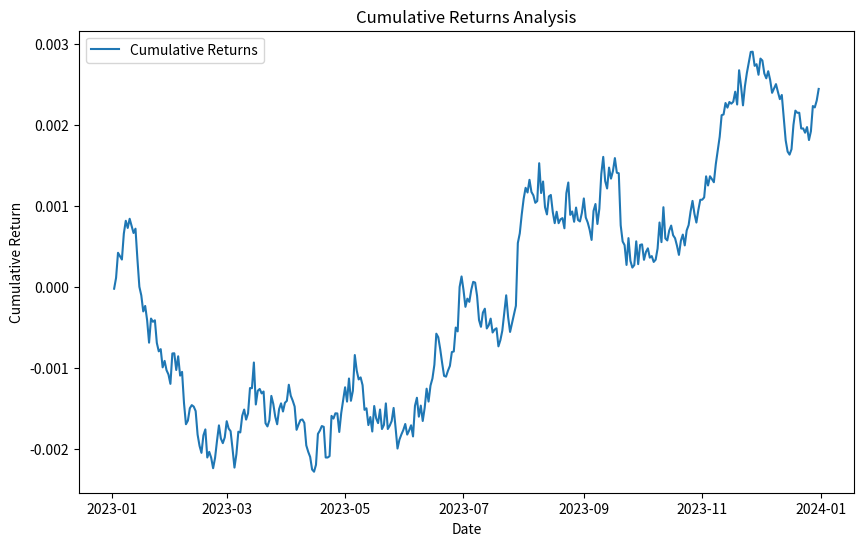

Write Python code to recreate this figure.
import numpy as np
import pandas as pd
import matplotlib.pyplot as plt
import scipy.stats as stats
from scipy.optimize import minimize

class QuantitativeAnalysis:
    def __init__(self, stock_data):
        """
        Initialize the quantitative analysis with stock price data
        
        :param stock_data: DataFrame with 'Date' and 'Close' price columns
        """
        self.stock_data = stock_data
        
    def calculate_returns(self):
        """
        Calculate daily and cumulative returns
        
        :return: DataFrame with return calculations
        """
        # Calculate daily returns
        self.stock_data['Daily_Return'] = self.stock_data['Close'].pct_change()
        
        # Calculate cumulative returns
        self.stock_data['Cumulative_Return'] = (1 + self.stock_data['Daily_Return']).cumprod() - 1
        
        return self.stock_data
    
    def risk_analysis(self):
        """
        Perform basic risk analysis
        
        :return: Dictionary of risk metrics
        """
        daily_returns = self.stock_data['Daily_Return'].dropna()
        
        return {
            'mean_return': daily_returns.mean(),
            'std_dev': daily_returns.std(),
            'sharpe_ratio': daily_returns.mean() / daily_returns.std() * np.sqrt(252),  # Annualized
            'max_drawdown': self.calculate_max_drawdown()
        }
    
    def calculate_max_drawdown(self):
        """
        Calculate maximum drawdown
        
        :return: Maximum drawdown percentage
        """
        cumulative_returns = (1 + self.stock_data['Daily_Return']).cumprod()
        peak = cumulative_returns.cummax()
        drawdown = (cumulative_returns - peak) / peak
        return drawdown.min()
    
    def visualize_returns(self):
        """
        Create visualization of cumulative returns
        """
        plt.figure(figsize=(10, 6))
        plt.plot(self.stock_data['Date'], self.stock_data['Cumulative_Return'], label='Cumulative Returns')
        plt.title('Cumulative Returns Analysis')
        plt.xlabel('Date')
        plt.ylabel('Cumulative Return')
        plt.legend()
        plt.show()
    
    @staticmethod
    def monte_carlo_simulation(initial_price, days, mu, sigma, num_simulations=1000):
        """
        Perform Monte Carlo simulation for price predictions
        
        :param initial_price: Starting stock price
        :param days: Number of days to simulate
        :param mu: Mean return
        :param sigma: Standard deviation of returns
        :param num_simulations: Number of simulation runs
        :return: Numpy array of simulated price paths
        """
        # Generate random walks
        random_returns = np.random.normal(
            loc=mu/days, 
            scale=sigma/np.sqrt(days), 
            size=(num_simulations, days)
        )
        
        # Simulate price paths
        price_paths = initial_price * np.exp(np.cumsum(random_returns, axis=1))
        
        return price_paths

# Example usage
def main():
    # Generate sample stock data
    np.random.seed(42)
    dates = pd.date_range(start='2023-01-01', end='2023-12-31', freq='D')
    prices = np.cumsum(np.random.normal(0.0005, 0.02, len(dates))) + 100
    stock_data = pd.DataFrame({
        'Date': dates,
        'Close': prices
    })
    
    # Create analysis instance
    quant_analysis = QuantitativeAnalysis(stock_data)
    
    # Calculate returns
    returns_data = quant_analysis.calculate_returns()
    
    # Perform risk analysis
    risk_metrics = quant_analysis.risk_analysis()
    print("Risk Metrics:", risk_metrics)
    
    # Visualize returns
    quant_analysis.visualize_returns()
    
    # Run Monte Carlo simulation
    initial_price = stock_data['Close'].iloc[-1]
    simulation_results = quant_analysis.monte_carlo_simulation(
        initial_price, 
        days=100, 
        mu=0.0005, 
        sigma=0.02
    )

if __name__ == "__main__":
    main()